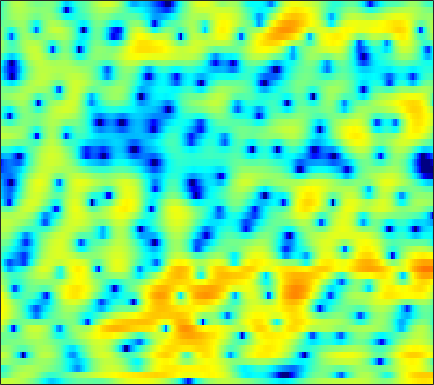

Source data for this figure (header and first rows):
2.9647, 3.0045, 3.0329, 3.0266, 2.9926, 2.9146, 2.7787, 2.6472, 2.4403, 2.1722, 1.8339, 1.5286, 1.0441, 0.47239, -0.021072, -0.76155, -1.6034, -2.3208, -3.3853, -4.5328, -5.7745, -6.6795, -7.7078, -8.2587
-2.398, -2.259, -1.674, -0.8471, -0.1926, 0.6229, 1.317, 1.743, 2.176, 2.457, 2.589, 2.593, 2.478, 2.222, 1.943, 1.459, 0.8511, 0.3202, -0.4742, -1.327, -2.175, -2.744, -3.324, -3.621
-4.179, -3.943, -3.181, -2.222, -1.509, -0.6535, 0.06372, 0.508, 0.9881, 1.35, 1.61, 1.742, 1.844, 1.87, 1.844, 1.754, 1.606, 1.462, 1.223, 0.9386, 0.6203, 0.3677, 0.009375, -0.3812
1.666, 1.401, 1.062, 0.7295, 0.4763, 0.1193, -0.2495, -0.5131, -0.8185, -1.013, -1.047, -0.9595, -0.7026, -0.3362, -0.02595, 0.3751, 0.7296, 0.9437, 1.134, 1.209, 1.17, 1.07, 0.8291, 0.4608
3.341, 3.004, 2.423, 1.664, 0.9346, -0.3236, -2.032, -3.743, -6.989, -12.62, -27.85, -15.64, -8.318, -4.517, -2.592, -0.7346, 0.5867, 1.315, 2.001, 2.415, 2.587, 2.574, 2.37, 1.962
1.045, 1.038, 0.9146, 0.6647, 0.3943, -0.07366, -0.6345, -1.083, -1.648, -2.055, -2.175, -2.034, -1.568, -0.8987, -0.3482, 0.3484, 0.9385, 1.29, 1.631, 1.816, 1.842, 1.761, 1.507, 1.1
-1.435, -1.046, -0.6988, -0.5011, -0.4088, -0.3345, -0.2794, -0.237, -0.1517, -0.01229, 0.1761, 0.3506, 0.6148, 0.8748, 1.058, 1.268, 1.41, 1.457, 1.431, 1.296, 1.054, 0.8052, 0.3957, -0.07745
-0.6555, -0.6254, -0.8012, -1.142, -1.407, -1.631, -1.572, -1.322, -0.7619, -0.08462, 0.6255, 1.115, 1.681, 2.124, 2.366, 2.567, 2.627, 2.565, 2.338, 1.933, 1.323, 0.7394, -0.224, -1.405
2.542, 1.56, -0.2716, -3.034, -6.17, -13.88, -17.46, -9.558, -4.509, -1.622, 0.2421, 1.23, 2.169, 2.796, 3.098, 3.33, 3.388, 3.329, 3.106, 2.694, 2.057, 1.401, 0.2171, -1.446
4.632, 3.82, 2.594, 1.272, 0.3036, -0.736, -1.276, -1.335, -1.104, -0.7618, -0.4751, -0.3739, -0.3807, -0.4938, -0.6095, -0.7849, -0.8997, -0.9162, -0.856, -0.7389, -0.6518, -0.6325, -0.6973, -0.8575
5.813, 5.258, 4.462, 3.635, 3.01, 2.184, 1.379, 0.7808, -0.04256, -0.9534, -2.019, -2.968, -4.493, -6.412, -8.126, -10.51, -11.88, -11.3, -9.272, -7.169, -5.415, -4.359, -3.219, -2.302
6.052, 5.534, 4.778, 3.966, 3.326, 2.43, 1.495, 0.7665, -0.2761, -1.433, -2.752, -3.893, -5.705, -7.929, -9.824, -12.44, -13.97, -13.54, -11.63, -9.592, -7.809, -6.62, -5.179, -3.846
5.935, 5.293, 4.353, 3.333, 2.562, 1.552, 0.6168, -0.0252, -0.802, -1.514, -2.261, -2.839, -3.687, -4.64, -5.394, -6.398, -7.339, -8.002, -8.861, -9.529, -9.803, -9.402, -7.973, -5.944
5.528, 4.559, 3.002, 1.161, -0.3613, -2.387, -3.908, -4.328, -3.988, -3.224, -2.528, -2.172, -1.951, -2.017, -2.29, -2.889, -3.843, -4.838, -6.761, -9.665, -14.32, -16.77, -11.52, -6.496
3.446, 2.312, 0.4103, -2.084, -4.551, -9.016, -14.59, -13.95, -9.14, -5.889, -3.806, -2.729, -1.769, -1.186, -0.9565, -0.8857, -1.04, -1.265, -1.654, -2.021, -2.199, -2.11, -1.609, -0.7505
1.702, 0.8684, -0.3557, -1.632, -2.535, -3.537, -4.144, -4.253, -3.956, -3.314, -2.542, -1.958, -1.232, -0.6391, -0.2621, 0.1204, 0.3775, 0.495, 0.5887, 0.6127, 0.6074, 0.5999, 0.5934, 0.5871
0.9156, 0.004541, -1.175, -2.174, -2.737, -3.18, -3.263, -3.135, -2.78, -2.25, -1.603, -1.085, -0.3312, 0.3959, 0.9169, 1.537, 2.065, 2.371, 2.649, 2.745, 2.646, 2.421, 1.87, 0.9858
-1.497, -3.444, -6.507, -9.298, -10.15, -9.271, -7.721, -6.713, -5.684, -4.873, -4.053, -3.35, -2.252, -0.9716, -0.01043, 1.206, 2.293, 2.974, 3.655, 4.083, 4.215, 4.099, 3.614, 2.71
-4.051, -6.221, -9.763, -13.29, -14.34, -13.14, -11.82, -11.46, -11.86, -13.25, -15.02, -14.82, -11.6, -7.909, -5.54, -2.954, -0.9429, 0.2808, 1.574, 2.539, 3.19, 3.497, 3.688, 3.642
-3.053, -3.961, -5.23, -6.443, -7.282, -8.294, -9.306, -10.22, -11.71, -13.52, -15.11, -15.19, -13.06, -9.944, -7.793, -5.258, -3.132, -1.777, -0.2346, 1.001, 1.99, 2.574, 3.172, 3.581
-1.76, -2.147, -2.806, -3.626, -4.308, -5.324, -6.442, -7.298, -8.462, -9.475, -10.12, -10.18, -9.668, -8.507, -7.329, -5.577, -3.83, -2.575, -1.061, 0.2541, 1.359, 2.052, 2.802, 3.382
-0.2784, -0.3922, -0.771, -1.383, -1.99, -3.038, -4.353, -5.543, -7.493, -9.953, -13.08, -15.42, -15.81, -12.44, -9.822, -6.927, -4.637, -3.203, -1.592, -0.2522, 0.869, 1.591, 2.392, 3.037
1.302, 1.306, 1.089, 0.6357, 0.1324, -0.7369, -1.892, -2.968, -4.707, -6.874, -9.39, -11.01, -11.42, -9.613, -7.885, -5.868, -4.214, -3.198, -2.073, -1.129, -0.287, 0.2987, 1.048, 1.741
2.487, 2.502, 2.395, 2.132, 1.837, 1.32, 0.6701, 0.1113, -0.705, -1.546, -2.314, -2.786, -3.183, -3.369, -3.405, -3.413, -3.467, -3.552, -3.695, -3.756, -3.593, -3.247, -2.476, -1.489
2.852, 2.862, 2.814, 2.719, 2.613, 2.409, 2.166, 1.949, 1.619, 1.254, 0.8499, 0.4932, -0.01433, -0.6513, -1.241, -2.228, -3.6, -4.958, -7.388, -10.69, -13.75, -13.1, -9.745, -6.766
1.96, 1.917, 1.853, 1.822, 1.85, 1.955, 2.112, 2.246, 2.393, 2.471, 2.441, 2.324, 1.988, 1.449, 0.8612, -0.2189, -1.716, -3.147, -5.591, -8.451, -10.74, -11, -9.769, -8.342
-0.7655, -1.199, -1.758, -2.074, -1.986, -1.346, -0.3507, 0.4752, 1.53, 2.404, 3.049, 3.387, 3.591, 3.53, 3.308, 2.762, 1.976, 1.216, 0.02777, -1.289, -2.661, -3.731, -5.397, -7.728
-5.796, -7.47, -10.92, -16.45, -17.77, -11.45, -6.782, -4.293, -1.772, 0.1363, 1.588, 2.409, 3.233, 3.724, 3.9, 3.903, 3.644, 3.292, 2.641, 1.777, 0.7262, -0.1833, -1.569, -3.114
-8.362, -9.62, -11.44, -12.79, -12.87, -11.29, -8.85, -6.903, -4.512, -2.395, -0.5888, 0.5381, 1.753, 2.664, 3.151, 3.553, 3.662, 3.585, 3.282, 2.759, 2.04, 1.409, 0.4884, -0.4323
-8.854, -9.983, -11.59, -12.98, -13.53, -13, -10.96, -8.968, -6.245, -3.748, -1.617, -0.2346, 1.291, 2.5, 3.194, 3.858, 4.231, 4.326, 4.207, 3.816, 3.149, 2.459, 1.294, -0.1595
-9.625, -10.96, -13.41, -17.3, -22.39, -24.07, -15.55, -11.5, -7.647, -4.69, -2.296, -0.8102, 0.8814, 2.23, 3.046, 3.877, 4.442, 4.674, 4.728, 4.484, 3.922, 3.261, 2.001, 0.1872
-11.29, -11.7, -12.22, -12.64, -12.65, -12.08, -10.78, -9.479, -7.54, -5.605, -3.771, -2.479, -0.9332, 0.4185, 1.297, 2.276, 3.011, 3.408, 3.724, 3.788, 3.595, 3.29, 2.665, 1.83
-14.59, -13.82, -12.96, -12.28, -11.82, -11.24, -10.54, -9.915, -8.859, -7.546, -6.057, -4.852, -3.253, -1.75, -0.7258, 0.4721, 1.449, 2.037, 2.635, 3.023, 3.212, 3.239, 3.145, 2.934
-16.38, -14.46, -12.93, -12.15, -11.98, -12.19, -12.77, -13.31, -13.59, -12.48, -10.1, -8.144, -5.692, -3.58, -2.22, -0.7045, 0.531, 1.295, 2.105, 2.716, 3.146, 3.36, 3.519, 3.551
-10.04, -9.563, -9.178, -9.23, -9.617, -10.73, -12.9, -15.6, -21.74, -19.5, -12.77, -9.433, -6.259, -3.907, -2.513, -0.9914, 0.2313, 0.9991, 1.859, 2.548, 3.083, 3.382, 3.644, 3.756
-3.835, -3.834, -3.915, -4.16, -4.463, -5.038, -5.728, -6.205, -6.508, -6.245, -5.397, -4.593, -3.462, -2.447, -1.779, -0.9636, -0.1868, 0.3781, 1.137, 1.861, 2.498, 2.889, 3.255, 3.418
0.6435, 0.6209, 0.5266, 0.3694, 0.2072, -0.05052, -0.3107, -0.5085, -0.7337, -0.9075, -1.065, -1.206, -1.49, -1.921, -2.31, -2.809, -2.946, -2.606, -1.6, -0.2978, 0.9205, 1.652, 2.323, 2.612
2.762, 2.728, 2.63, 2.499, 2.385, 2.227, 2.043, 1.888, 1.613, 1.242, 0.6828, 0.1049, -1.025, -2.727, -4.619, -8.731, -17.45, -16.95, -7.972, -3.564, -0.9309, 0.3563, 1.409, 1.825
1.936, 1.749, 1.499, 1.291, 1.198, 1.159, 1.182, 1.217, 1.222, 1.099, 0.7935, 0.4043, -0.352, -1.422, -2.424, -3.817, -4.746, -4.616, -3.422, -1.794, -0.3314, 0.5299, 1.299, 1.626
-0.9987, -1.675, -2.621, -3.348, -3.533, -3.186, -2.361, -1.664, -0.8338, -0.2495, 0.0877, 0.1693, 0.1008, -0.1307, -0.3514, -0.5835, -0.6811, -0.5778, -0.2519, 0.2503, 0.8247, 1.235, 1.688, 1.971
-3.812, -5.345, -8.584, -14.6, -20.02, -12.28, -7.046, -4.66, -2.548, -1.202, -0.4086, -0.09101, 0.05878, -0.0121, -0.1376, -0.3442, -0.4607, -0.4545, -0.2407, 0.1703, 0.7215, 1.152, 1.705, 2.175
-3.111, -3.807, -5.058, -6.21, -6.435, -5.49, -3.782, -2.514, -1.162, -0.2378, 0.2371, 0.3322, 0.09847, -0.5034, -1.181, -2.307, -3.374, -3.847, -3.596, -2.506, -1.145, -0.1771, 0.9086, 1.747
-1.004, -0.819, -0.6977, -0.574, -0.4159, -0.06621, 0.4045, 0.7744, 1.214, 1.47, 1.475, 1.253, 0.5863, -0.644, -2.076, -5.007, -10.39, -20.27, -14.77, -7.016, -3.396, -1.703, -0.245, 0.6167
0.06399, 0.3369, 0.5983, 0.7972, 0.9482, 1.19, 1.461, 1.669, 1.922, 2.086, 2.103, 1.969, 1.567, 0.8539, 0.1175, -1.098, -2.337, -2.945, -2.933, -2.17, -1.292, -0.8294, -0.6314, -0.9708
-0.4464, -0.5419, -0.7113, -0.8544, -0.8854, -0.7848, -0.4931, -0.1596, 0.361, 0.9119, 1.389, 1.676, 1.924, 2.026, 2.006, 1.892, 1.73, 1.633, 1.518, 1.402, 1.187, 0.8708, 0.1111, -1.232
-3.001, -3.796, -4.994, -6.183, -6.889, -7.232, -6.62, -5.678, -4.149, -2.616, -1.24, -0.3439, 0.6459, 1.417, 1.859, 2.3, 2.593, 2.715, 2.768, 2.685, 2.451, 2.163, 1.61, 0.863
-6.137, -7.77, -10.56, -14.51, -19.02, -29.13, -19.29, -14.34, -10.01, -6.864, -4.413, -2.929, -1.293, -0.01371, 0.7541, 1.554, 2.13, 2.425, 2.675, 2.771, 2.729, 2.624, 2.409, 2.143
-7.146, -9.055, -11.99, -15.1, -17.14, -18.32, -16.91, -14.7, -11.33, -8.229, -5.59, -3.906, -2.05, -0.5697, 0.3262, 1.25, 1.907, 2.259, 2.553, 2.687, 2.697, 2.645, 2.53, 2.4
-5.44, -7.364, -10.56, -15.04, -20.51, -40.35, -18.95, -14.13, -9.849, -6.69, -4.193, -2.634, -0.9453, 0.386, 1.173, 1.954, 2.469, 2.699, 2.809, 2.731, 2.523, 2.316, 2.023, 1.779
-1.715, -3.011, -4.869, -6.695, -7.785, -8.342, -7.607, -6.43, -4.57, -2.751, -1.115, -0.05356, 1.149, 2.081, 2.599, 3.063, 3.261, 3.224, 2.939, 2.37, 1.531, 0.7688, -0.3055, -1.151
0.9438, 0.1126, -0.9548, -1.831, -2.285, -2.503, -2.248, -1.808, -0.9691, -0.01814, 0.9244, 1.564, 2.293, 2.829, 3.086, 3.244, 3.149, 2.893, 2.27, 1.234, -0.393, -2.18, -5.796, -12.13
1.356, 0.4087, -0.9232, -2.179, -2.843, -3.108, -2.605, -1.9, -0.8157, 0.2288, 1.1, 1.609, 2.056, 2.283, 2.342, 2.273, 2.083, 1.875, 1.443, 0.7808, -0.1823, -1.174, -2.781, -4.263
0.7188, -0.6449, -3.178, -7.011, -11.29, -13.96, -7.995, -4.786, -2.022, -0.2846, 0.7115, 1.071, 1.114, 0.7426, 0.287, -0.3721, -0.7429, -0.6943, -0.2781, 0.2649, 0.6999, 0.9199, 1.088, 1.213
0.07231, -0.6496, -2.011, -3.738, -4.941, -5.266, -3.814, -2.383, -0.7477, 0.3166, 0.7444, 0.636, -0.1068, -1.724, -3.73, -7.986, -13.44, -10.67, -5.252, -1.938, 0.1084, 1.149, 2.086, 2.668
-1.47, -1.032, -0.6978, -0.5401, -0.4139, -0.1433, 0.2467, 0.5933, 1.007, 1.214, 1.127, 0.8119, -0.002266, -1.299, -2.566, -4.487, -5.602, -5.161, -3.401, -1.511, -0.02379, 0.792, 1.53, 1.916
-2.652, -1.701, -0.7396, -0.00679, 0.4424, 0.9301, 1.314, 1.533, 1.71, 1.739, 1.609, 1.405, 0.9837, 0.466, 0.04777, -0.4116, -0.6443, -0.6365, -0.3737, 0.01314, 0.3973, 0.6147, 0.7409, 0.6241
-2.403, -1.694, -0.7865, 0.05347, 0.597, 1.196, 1.654, 1.884, 2.047, 2.064, 1.935, 1.76, 1.461, 1.115, 0.8589, 0.5889, 0.4023, 0.3386, 0.3271, 0.367, 0.4013, 0.3753, 0.2067, -0.1803
-3.112, -2.37, -1.196, -0.04701, 0.7008, 1.509, 2.065, 2.318, 2.447, 2.351, 2.057, 1.729, 1.213, 0.6535, 0.276, -0.1508, -0.4041, -0.4592, -0.4016, -0.217, -0.0099, 0.1035, 0.1339, -0.04194
